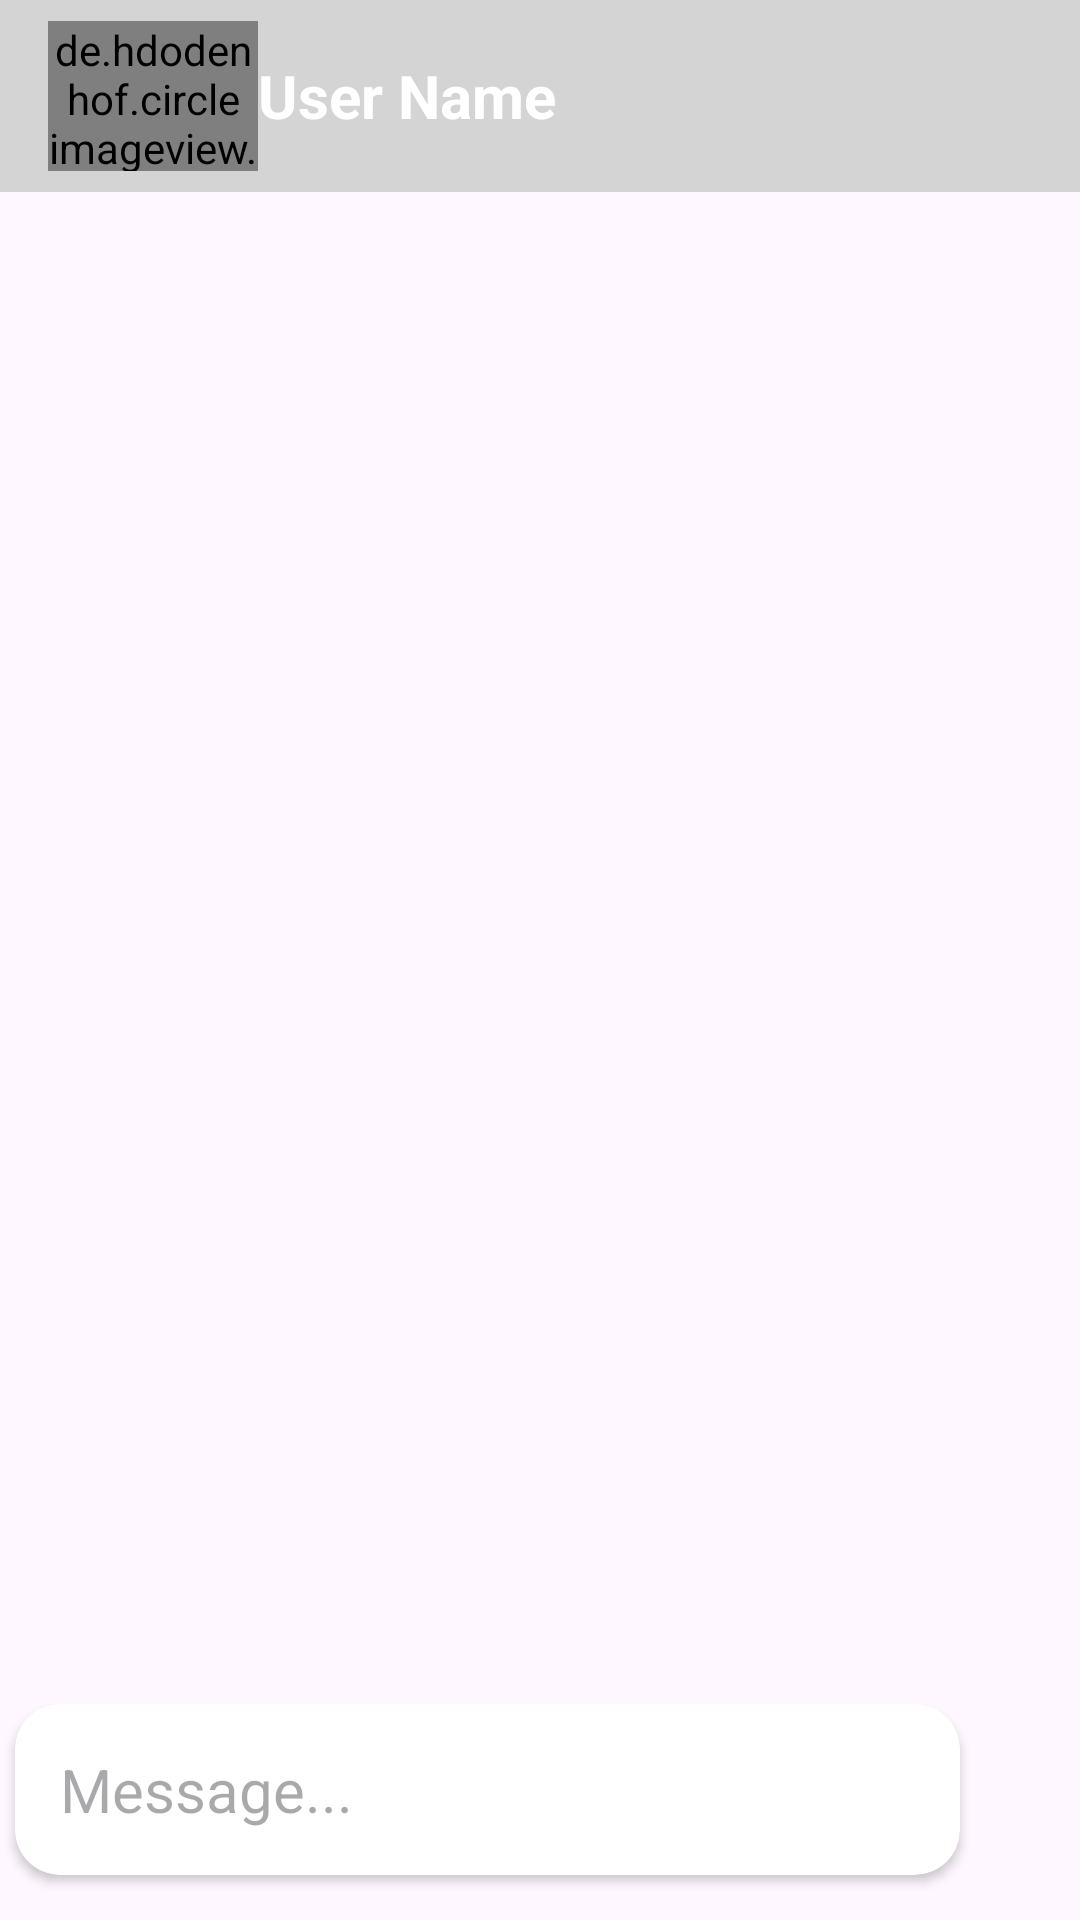

Layout XML and referenced resources for this Android screen:
<!-- AndroidManifest.xml: application theme Theme.InnerTalk -->
<!-- res/layout/fragment_chat.xml -->
<?xml version="1.0" encoding="utf-8"?>
<androidx.constraintlayout.widget.ConstraintLayout xmlns:android="http://schemas.android.com/apk/res/android"
    xmlns:app="http://schemas.android.com/apk/res-auto"
    xmlns:tools="http://schemas.android.com/tools"
    android:layout_width="match_parent"
    android:layout_height="match_parent"
    android:fitsSystemWindows="true"
    android:clipToPadding="true">


    <androidx.appcompat.widget.Toolbar
        android:id="@+id/toolBar"
        android:layout_width="match_parent"
        android:layout_height="?attr/actionBarSize"
        android:background="@color/gray"
        app:layout_constraintEnd_toEndOf="parent"
        app:layout_constraintStart_toStartOf="parent"
        app:layout_constraintTop_toTopOf="parent">

        <LinearLayout
            android:layout_width="match_parent"
            android:layout_height="wrap_content"
            android:orientation="horizontal">

            <de.hdodenhof.circleimageview.CircleImageView
                android:layout_width="70dp"
                android:layout_height="50dp"
                android:src="@drawable/ic_profile"
                app:civ_border_overlay="false" />

            <TextView
                android:id="@+id/particularUserName"
                android:layout_width="match_parent"
                android:layout_height="wrap_content"
                android:text="User Name"
                android:textColor="@color/white"
                android:textSize="20sp"
                android:layout_gravity="center"
                android:textStyle="bold" />

        </LinearLayout>
    </androidx.appcompat.widget.Toolbar>


    <TextView
        android:id="@+id/noMessage"
        android:layout_width="match_parent"
        android:layout_height="wrap_content"
        android:fontFamily="@font/sf_pro_display_bold"
        android:text="No Conversation yet\nFeel free to discuss your problem"
        android:visibility="gone"
        app:layout_constraintEnd_toEndOf="@id/toolBar"
        app:layout_constraintStart_toStartOf="@id/toolBar"
        app:layout_constraintTop_toBottomOf="@id/toolBar"
        android:gravity="center"
        android:layout_marginTop="40dp"
        android:textColor="@color/gray"
        android:textSize="18sp"/>


    <androidx.recyclerview.widget.RecyclerView
        android:id="@+id/messageRecyclerView"
        android:layout_width="match_parent"
        android:layout_height="0dp"
        android:layout_marginBottom="10dp"
        app:layout_constraintBottom_toTopOf="@id/card"
        app:layout_constraintEnd_toEndOf="@id/toolBar"
        app:layout_constraintStart_toStartOf="@id/toolBar"
        app:layout_constraintTop_toBottomOf="@id/toolBar"
        tools:listitem="@layout/sender_item_layout" />


    <androidx.cardview.widget.CardView
        android:id="@+id/card"
        android:layout_width="0dp"
        android:layout_height="wrap_content"
        android:layout_marginStart="5dp"
        android:layout_marginBottom="15dp"
        app:cardCornerRadius="15dp"
        app:layout_constraintBottom_toBottomOf="parent"
        app:layout_constraintEnd_toStartOf="@id/btnSend"
        app:layout_constraintStart_toStartOf="parent">


        <EditText
            android:id="@+id/edtMessage"
            android:layout_width="match_parent"
            android:layout_height="wrap_content"
            android:layout_weight="1"
            android:background="@null"
            android:drawablePadding="10dp"
            android:singleLine="false"
            android:inputType="textCapSentences|textMultiLine"
            android:hint="Message..."
            android:textSize="20sp"
            android:maxLength ="2000"
            android:isScrollContainer="true"
            android:padding="15dp"
            android:maxLines="4" />

    </androidx.cardview.widget.CardView>


    <ImageView
        android:id="@+id/btnSend"
        android:layout_width="40dp"
        android:layout_height="55dp"
        android:layout_marginStart="5dp"
        android:layout_marginBottom="10dp"
        android:src="@drawable/ic_send"
        app:layout_constraintBottom_toBottomOf="parent"
        app:layout_constraintEnd_toEndOf="parent"
        app:layout_constraintHorizontal_weight="1" />


</androidx.constraintlayout.widget.ConstraintLayout>
<!-- res/layout/sender_item_layout.xml (included above) -->
<?xml version="1.0" encoding="utf-8"?>
<androidx.constraintlayout.widget.ConstraintLayout xmlns:android="http://schemas.android.com/apk/res/android"
    android:layout_width="match_parent"
    android:layout_height="wrap_content"
    android:padding="8dp"
    xmlns:app="http://schemas.android.com/apk/res-auto">

    <LinearLayout
        android:layout_width="wrap_content"
        android:layout_height="wrap_content"
        android:orientation="vertical"
        android:background="@drawable/sender_design"
        app:layout_constraintTop_toTopOf="parent"
        app:layout_constraintEnd_toEndOf="parent">

        <TextView
            android:id="@+id/sentMessage"
            android:layout_width="wrap_content"
            android:layout_height="wrap_content"
            android:text="Message From Sender"
            android:maxWidth="250dp"
            android:background="@drawable/sender_design"
            android:textColor="@color/white"
            android:textSize="16sp"
            android:padding="5dp"
            app:layout_constraintEnd_toEndOf="parent"
            app:layout_constraintTop_toTopOf="parent"/>


    </LinearLayout>



</androidx.constraintlayout.widget.ConstraintLayout>
<!-- resources referenced by this layout -->
<resources>
  <color name="gray">#D5D4D4</color>
  <color name="white">#FFFFFFFF</color>
  <!-- drawable sender_design (drawable) -->
  <?xml version="1.0" encoding="utf-8"?>
  <shape xmlns:android="http://schemas.android.com/apk/res/android">
      <solid android:color="@color/green"/>
      <corners android:bottomLeftRadius="15dp"
          android:topLeftRadius="15dp"
          android:topRightRadius="15dp"/>
  </shape>
  <style name="Theme.InnerTalk" parent="Base.Theme.InnerTalk" />
  <color name="green">#259360</color>
  <style name="Base.Theme.InnerTalk" parent="Theme.Material3.DayNight.NoActionBar">
          
          
      </style>
</resources>
